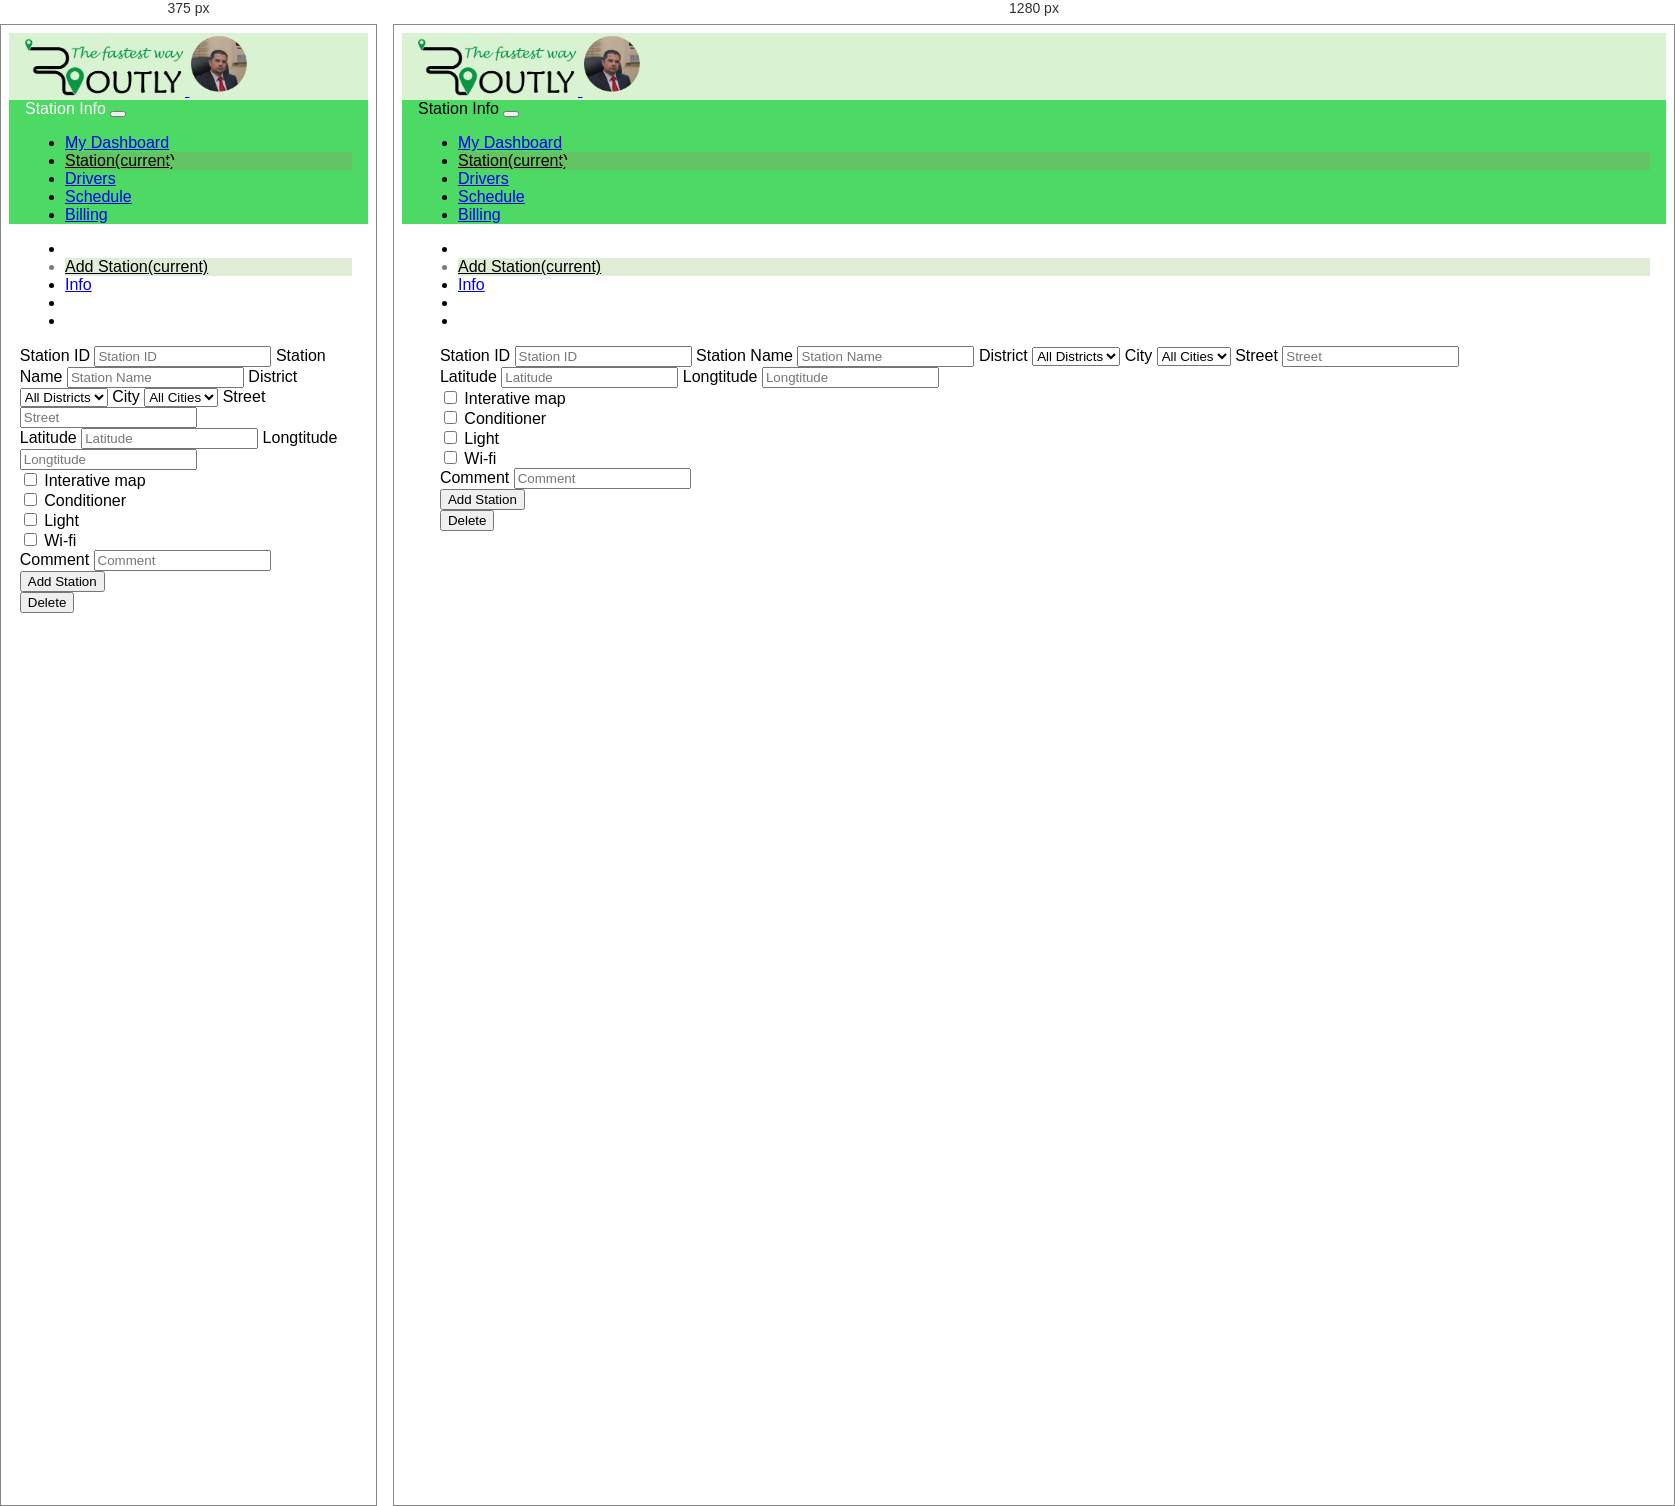
Rendered at 375 px and 1280 px, left to right.

<!-- file: station_info.html -->
<!DOCTYPE html>
<div>

    <head>
        <title>json</title>
        <meta charset="UTF-8">
        <meta name="viewport" content="width=device-width, initial-scale=1">
        <link rel="stylesheet" href="https://stackpath.bootstrapcdn.com/bootstrap/4.3.1/css/bootstrap.min.css">
        <script src="https://cdnjs.cloudflare.com/ajax/libs/jquery/3.4.1/jquery.min.js"></script>
        <script src="https://cdnjs.cloudflare.com/ajax/libs/popper.js/1.14.7/umd/popper.min.js"
            integrity="sha384-UO2eT0CpHqdSJQ6hJty5KVphtPhzWj9WO1clHTMGa3JDZwrnQq4sF86dIHNDz0W1" crossorigin="anonymous">
            </script>
        <script src="https://stackpath.bootstrapcdn.com/bootstrap/4.3.1/js/bootstrap.min.js"
            integrity="sha384-JjSmVgyd0p3pXB1rRibZUAYoIIy6OrQ6VrjIEaFf/nJGzIxFDsf4x0xIM+B07jRM" crossorigin="anonymous">
            </script>

        <link rel="stylesheet" href="https://use.fontawesome.com/releases/v5.8.2/css/all.css">
        <link rel="stylesheet" href="./includes/style.css">

        <link href="https://fonts.googleapis.com/css?family=ABeeZee&display=swap" rel="stylesheet">
    </head>

    <body>

        <header>
            <nav class="navbar navbar-light navbar-top">
                <a class="navbar-brand" href="#">
                    <img src="/images/logo.png" width="160" alt="">
                </a>
                <img src="/images/PAmit.png" width="60" alt="">
            </nav>

            <nav class="navbar navbar-expand-lg navbar-light navbar-second">
                <span class="navbar-toggler navbar-text-current">Station Info</span>
                <button class="navbar-toggler" type="button" data-toggle="collapse" data-target="#navbarNav"
                    aria-controls="navbarNav" aria-expanded="false" aria-label="Toggle navigation">
                    <span class="navbar-toggler-icon"></span>
                </button>
                <ul class="nav collapse navbar-collapse nav-justified" id="navbarNav">
                    <li class="nav-item nav-link">
                        <a class="nav-link" href="#">My Dashboard</a>
                    </li>
                    <li class="nav-item nav-link selected current">
                        <a class="nav-link active" href="index.html">Station<span class="sr-only">(current)</span></a>
                    </li>
                    <li class="nav-item nav-link">
                        <a class="nav-link" href="#">Drivers</a>
                    </li>
                    <li class="nav-item nav-link">
                        <a class="nav-link" href="#">Schedule</a>
                    </li>
                    <li class="nav-item nav-link">
                        <a class="nav-link" href="#">Billing</a>
                    </li>
                </ul>
            </nav>

            <nav class="navbar navbar-expand-lg navbar-light navbar-therd">
                <ul class="nav collapse navbar-collapse nav-justified" id="navbarNav">
                    <li class="nav-item nav-link disabled">
                        <a class="nav-link" href="#"></a>
                    </li>
                    <li class="nav-item nav-link crumb disabled">
                        <a class="nav-link active" href="index.html">Add Station<span
                                class="sr-only">(current)</span></a>
                    </li>
                    <li class="nav-item nav-link disabled">
                        <a class="nav-link" href="#">Info</a>
                    </li>
                    <li class="nav-item nav-link disabled">
                        <a class="nav-link" href="#"></a>
                    </li>
                    <li class="nav-item nav-link disabled">
                        <a class="nav-link" href="#"></a>
                    </li>
                </ul>
            </nav>

        </header>

        <main>
            <div class="wrapper">
                <div class="form-row form">
                    <div class="col">
                        <label class="col-form-label  form_label firstlabel">Station ID
                            <input type="text" id="table-search" class="form-control form-control-lg input_row"
                                placeholder="Station ID">
                        </label>
                        <label class="form_label">Station Name
                            <input type="text" id="table-search" class="form-control form-control-lg input_row"
                                placeholder="Station Name">
                        </label>

                        <label class="form_label">District
                            <select class="form-control form-control-lg input_row" name="District" id="District">

                                <option value="all">All Districts</option>
                            </select>
                        </label>
                        <label class="form_label">City
                            <select class="form-control form-control-lg input_row" name="District" id="City">
                                    <option value="all">All Cities</option>
                            </select>
                        </label>
                        <label class="form_label">Street
                        <input type="text" id="table-search" class="form-control form-control-lg input_row"
                            placeholder="Street">
                    </div>

                    <div class="col">
                            <label class="col-form-label form_label firstlabel">Latitude
                        <input type="text" id="table-search" class="form-control form-control-lg input_row"
                            placeholder="Latitude">
                        </label>

                            <label class="col-form-label  form_label">Longtitude
                            <input type="text" id="table-search" class="form-control form-control-lg input_row"
                            placeholder="Longtitude">
                        <div class="form-row">
                            <div class="col">
                                <div class="form-check">
                                    <input class="form-check-input input_row_checkbox" type="checkbox" value=""
                                        id="defaultCheck1">
                                    <label class="form-check-label input_row_checkbox" for="defaultCheck1">
                                        Interative map
                                    </label>
                                </div>
                                <div class="form-check">
                                    <input class="form-check-input input_row_checkbox" type="checkbox" value=""
                                        id="defaultCheck2">
                                    <label class="form-check-label input_row_checkbox" for="defaultCheck2">
                                        Conditioner
                                    </label>
                                </div>
                            </div>
                            <div class="col">
                                <div class="form-check">
                                    <input class="form-check-input input_row_checkbox" type="checkbox" value=""
                                        id="defaultCheck3">
                                    <label class="form-check-label input_row_checkbox" for="defaultCheck3">
                                        Light
                                    </label>
                                </div>
                                <div class="form-check">
                                    <input class="form-check-input input_row_checkbox" type="checkbox" value=""
                                        id="defaultCheck4">
                                    <label class="form-check-label input_row_checkbox" for="defaultCheck4">
                                        Wi-fi
                                    </label>
                                </div>
                            </div>
                        </div>
                        <label class="col-form-label  form_label input_row_after_checkbox">Comment
                        <input type="text" id="table-search"
                            class="form-control form-control-lg " placeholder="Comment">
                    </div>
                </div>
                <div class="form-row">
                    <div class="col">
                        <button type="button" class="btn btn-primary btn-block btn-lg button_row">Add Station</button>
                    </div>
                    <div class="col">
                        <button type="button"
                            class="btn btn-danger btn-primary btn-lg btn-block button_row">Delete</button>
                    </div>
                </div>
            </div>
</div>

</main>
<footer></footer>
<script src="./includes/scripts.js"></script>
</body>

/* @media block from style.css */
@media only screen and (max-width: 600px) {

    tr :nth-child(3),
    tr :nth-child(4),
    tr :nth-child(5),
    tr :nth-child(6) {
        display: none;
    }

    .mob_adapt{
        display: none;
    }

    .col-4,
    .col-2 {
        max-width: 100% !important;
        margin: 10px 0
    }

    .form-row {
        display: block
    }

    .navbar-text-current {
        color: #fff !important
    }

    #main_station_info {
        margin: 1% 5%
    }

    #main_station_info .btn-warning {
        margin-bottom: 30px
    }

    .card-body {
        height: auto;
    }
}